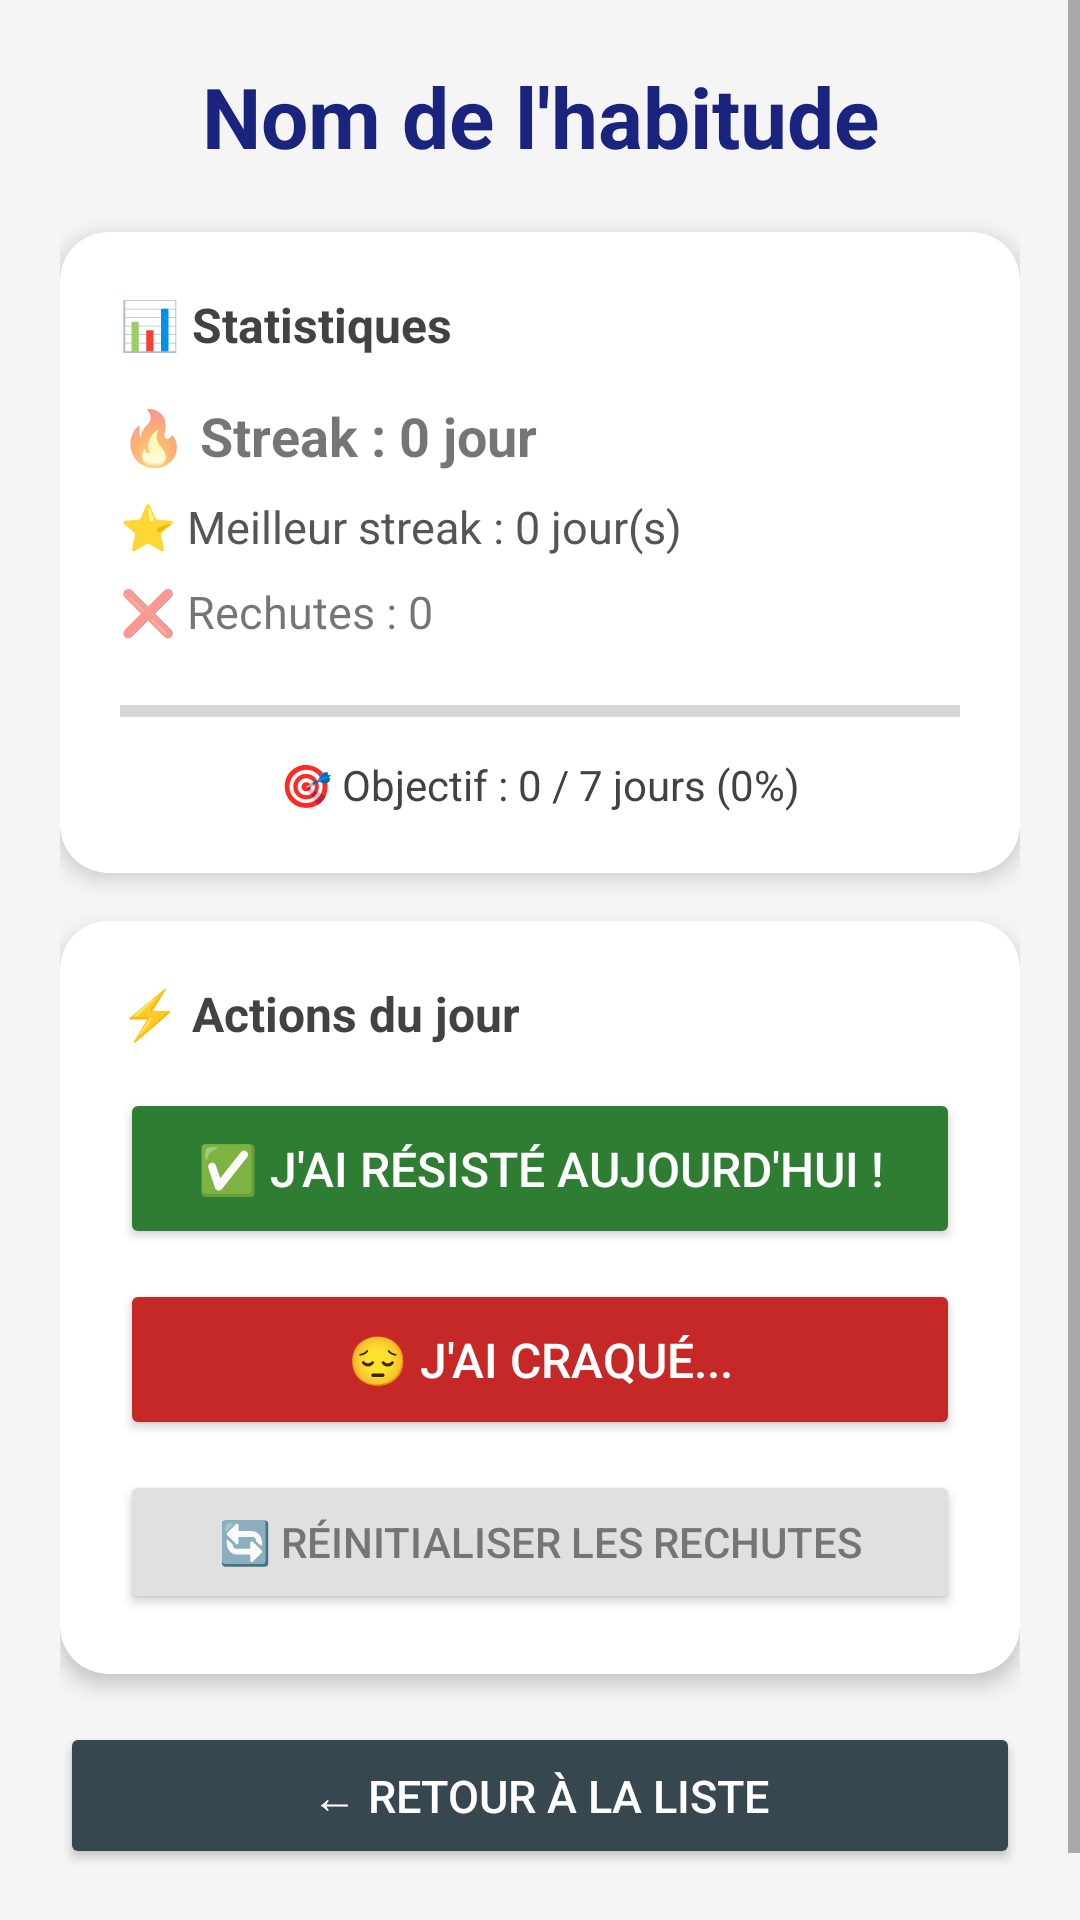

Here is an Android app screen rendered from its layout file. Give the layout XML and the strings, colors and styles it references.
<!-- AndroidManifest.xml: application theme Theme.HabitBreaker -->
<!-- res/layout/activity_habit_detail.xml -->
<?xml version="1.0" encoding="utf-8"?>
<ScrollView
    xmlns:android="http://schemas.android.com/apk/res/android"
    android:layout_width="match_parent"
    android:layout_height="match_parent"
    android:background="#F5F5F5"
    android:fillViewport="true">

    <LinearLayout
        android:layout_width="match_parent"
        android:layout_height="wrap_content"
        android:orientation="vertical"
        android:padding="20dp"
        android:paddingTop="30dp">

        
        <TextView
            android:id="@+id/textNomHabitude"
            android:layout_width="match_parent"
            android:layout_height="wrap_content"
            android:text="Nom de l'habitude"
            android:textSize="28sp"
            android:textStyle="bold"
            android:textColor="#1A237E"
            android:gravity="center"
            android:layout_marginBottom="20dp" />

        
        <androidx.cardview.widget.CardView
            xmlns:app="http://schemas.android.com/apk/res-auto"
            android:layout_width="match_parent"
            android:layout_height="wrap_content"
            android:layout_marginBottom="16dp"
            app:cardCornerRadius="16dp"
            app:cardElevation="4dp">

            <LinearLayout
                android:layout_width="match_parent"
                android:layout_height="wrap_content"
                android:orientation="vertical"
                android:padding="20dp">

                <TextView
                    android:layout_width="wrap_content"
                    android:layout_height="wrap_content"
                    android:text="📊 Statistiques"
                    android:textSize="16sp"
                    android:textStyle="bold"
                    android:textColor="#424242"
                    android:layout_marginBottom="14dp" />

                
                <TextView
                    android:id="@+id/textStreak"
                    android:layout_width="match_parent"
                    android:layout_height="wrap_content"
                    android:text="🔥 Streak : 0 jour"
                    android:textSize="18sp"
                    android:textStyle="bold"
                    android:layout_marginBottom="8dp" />

                
                <TextView
                    android:id="@+id/textMeilleureStreak"
                    android:layout_width="match_parent"
                    android:layout_height="wrap_content"
                    android:text="⭐ Meilleur streak : 0 jour(s)"
                    android:textSize="15sp"
                    android:textColor="#555555"
                    android:layout_marginBottom="8dp" />

                
                <TextView
                    android:id="@+id/textRechutes"
                    android:layout_width="match_parent"
                    android:layout_height="wrap_content"
                    android:text="❌ Rechutes : 0"
                    android:textSize="15sp"
                    android:layout_marginBottom="16dp" />

                
                <ProgressBar
                    android:id="@+id/progressBar"
                    style="?android:attr/progressBarStyleHorizontal"
                    android:layout_width="match_parent"
                    android:layout_height="14dp"
                    android:max="100"
                    android:progress="0"
                    android:progressTint="#1A237E"
                    android:layout_marginBottom="8dp" />

                
                <TextView
                    android:id="@+id/textProgression"
                    android:layout_width="match_parent"
                    android:layout_height="wrap_content"
                    android:text="🎯 Objectif : 0 / 7 jours (0%)"
                    android:textSize="14sp"
                    android:textColor="#424242"
                    android:gravity="center" />

            </LinearLayout>
        </androidx.cardview.widget.CardView>

        
        <TextView
            android:id="@+id/textMessage"
            android:layout_width="match_parent"
            android:layout_height="wrap_content"
            android:text=""
            android:textSize="15sp"
            android:textStyle="italic"
            android:gravity="center"
            android:padding="14dp"
            android:background="#E8EAF6"
            android:layout_marginBottom="16dp"
            android:visibility="gone" />

        
        <androidx.cardview.widget.CardView
            xmlns:app="http://schemas.android.com/apk/res-auto"
            android:layout_width="match_parent"
            android:layout_height="wrap_content"
            android:layout_marginBottom="16dp"
            app:cardCornerRadius="16dp"
            app:cardElevation="4dp">

            <LinearLayout
                android:layout_width="match_parent"
                android:layout_height="wrap_content"
                android:orientation="vertical"
                android:padding="20dp">

                <TextView
                    android:layout_width="wrap_content"
                    android:layout_height="wrap_content"
                    android:text="⚡ Actions du jour"
                    android:textSize="16sp"
                    android:textStyle="bold"
                    android:textColor="#424242"
                    android:layout_marginBottom="14dp" />

                
                <Button
                    android:id="@+id/boutonResiste"
                    android:layout_width="match_parent"
                    android:layout_height="wrap_content"
                    android:text="✅ J'ai résisté aujourd'hui !"
                    android:textSize="16sp"
                    android:textColor="#FFFFFF"
                    android:backgroundTint="#2E7D32"
                    android:padding="16dp"
                    android:layout_marginBottom="10dp" />

                
                <Button
                    android:id="@+id/boutonEchoue"
                    android:layout_width="match_parent"
                    android:layout_height="wrap_content"
                    android:text="😔 J'ai craqué..."
                    android:textSize="16sp"
                    android:textColor="#FFFFFF"
                    android:backgroundTint="#C62828"
                    android:padding="16dp"
                    android:layout_marginBottom="10dp" />

                
                <Button
                    android:id="@+id/boutonReinitialiser"
                    android:layout_width="match_parent"
                    android:layout_height="wrap_content"
                    android:text="🔄 Réinitialiser les rechutes"
                    android:textSize="14sp"
                    android:textColor="#757575"
                    android:backgroundTint="#E0E0E0"
                    android:padding="12dp" />

            </LinearLayout>
        </androidx.cardview.widget.CardView>

        
        <Button
            android:id="@+id/boutonRetour"
            android:layout_width="match_parent"
            android:layout_height="wrap_content"
            android:text="← Retour à la liste"
            android:textSize="15sp"
            android:textColor="#FFFFFF"
            android:backgroundTint="#37474F"
            android:padding="14dp"
            android:layout_marginBottom="20dp" />

    </LinearLayout>
</ScrollView>
<!-- resources referenced by this layout -->
<resources>
  <style name="Theme.HabitBreaker" parent="Theme.MaterialComponents.Light.NoActionBar">
          
          <item name="colorPrimary">#1A237E</item>
          
          <item name="colorPrimaryVariant">#0D1B6E</item>
          
          <item name="colorOnPrimary">#FFFFFF</item>
          
          <item name="colorSecondary">#4527A0</item>
          <item name="colorSecondaryVariant">#311B92</item>
          <item name="colorOnSecondary">#FFFFFF</item>
          
          <item name="android:colorBackground">#F5F5F5</item>
          
          <item name="android:statusBarColor">#0D1B6E</item>
      </style>
</resources>
